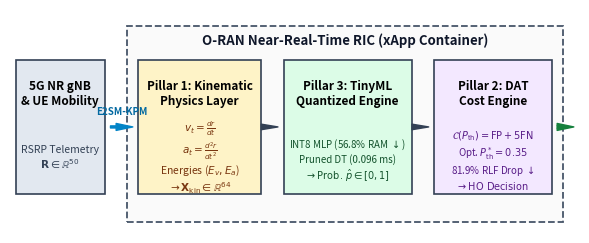

This figure's Python source: (Note: this script raises an exception after producing the figure.)
"""
generate_arch_diagram.py
========================
Generates a high-resolution vector PDF and PNG block diagram
illustrating the 5G O-RAN Near-RT RIC 3-Pillar xApp Architecture.
"""

import os
import matplotlib.pyplot as plt
import matplotlib.patches as patches

def create_architecture_diagram():
    fig, ax = plt.subplots(figsize=(8.5, 2.9), dpi=300)
    ax.set_xlim(0, 10.2)
    ax.set_ylim(0, 4.0)
    ax.set_aspect('equal')
    ax.axis('off')
    
    # Professional IEEE Color Palette
    c_ran = '#e2e8f0'      # Slate (gNB Block)
    c_p1  = '#fef3c7'      # Amber (Pillar 1)
    c_p3  = '#dcfce7'      # Emerald (Pillar 3)
    c_p2  = '#f3e8ff'      # Purple (Pillar 2)
    c_ric = '#fafafa'      # RIC Box Background
    c_border = '#334155'   # Border line color
    
    # 1. Outer Container: O-RAN Near-RT RIC
    ric_box = patches.Rectangle((2.1, 0.2), 7.8, 3.5, ec="#475569", fc=c_ric, linestyle='--', lw=1.3)
    ax.add_patch(ric_box)
    ax.text(6.0, 3.45, "O-RAN Near-Real-Time RIC (xApp Container)", ha='center', va='center', fontsize=9.5, fontweight='bold', color="#0f172a")
    
    # 2. Left Block: 5G NR gNB
    gnb_box = patches.Rectangle((0.1, 0.7), 1.6, 2.4, ec=c_border, fc=c_ran, lw=1.2)
    ax.add_patch(gnb_box)
    ax.text(0.9, 2.50, "5G NR gNB\n& UE Mobility", ha='center', va='center', fontsize=8.5, fontweight='bold')
    ax.text(0.9, 1.35, "RSRP Telemetry\n" + r"$\mathbf{R} \in \mathbb{R}^{50}$", ha='center', va='center', fontsize=7.5, color='#334155')
    
    # Arrow E2 Interface
    ax.annotate('', xy=(2.2, 1.9), xytext=(1.8, 1.9),
                arrowprops=dict(facecolor='#0284c7', edgecolor='#0284c7', width=1.5, headwidth=5))
    ax.text(2.0, 2.18, "E2SM-KPM", ha='center', va='center', fontsize=7, fontweight='bold', color='#0369a1')
    
    # 3. Pillar 1: Kinematic Physics Layer
    p1_box = patches.Rectangle((2.3, 0.7), 2.2, 2.4, ec=c_border, fc=c_p1, lw=1.2)
    ax.add_patch(p1_box)
    ax.text(3.4, 2.50, "Pillar 1: Kinematic\nPhysics Layer", ha='center', va='center', fontsize=8.5, fontweight='bold')
    ax.text(3.4, 1.35, r"$v_t = \frac{dr}{dt}$" + "\n" + r"$a_t = \frac{d^2r}{dt^2}$" + "\nEnergies (" + r"$E_v, E_a$" + ")\n" + r"$\rightarrow \mathbf{X}_{\mathrm{kin}} \in \mathbb{R}^{64}$", 
            ha='center', va='center', fontsize=7.5, color='#78350f')
    
    # Arrow P1 -> P3
    ax.annotate('', xy=(4.8, 1.9), xytext=(4.6, 1.9),
                arrowprops=dict(facecolor='#334155', edgecolor='#334155', width=1.2, headwidth=4))
    
    # 4. Pillar 3: TinyML Quantized Engine
    p3_box = patches.Rectangle((4.9, 0.7), 2.3, 2.4, ec=c_border, fc=c_p3, lw=1.2)
    ax.add_patch(p3_box)
    ax.text(6.05, 2.50, "Pillar 3: TinyML\nQuantized Engine", ha='center', va='center', fontsize=8.5, fontweight='bold')
    ax.text(6.05, 1.30, "INT8 MLP (56.8% RAM " + r"$\downarrow$" + ")\nPruned DT (0.096 ms)\n" + r"$\rightarrow \text{Prob. } \hat{p} \in [0,1]$", 
            ha='center', va='center', fontsize=7.0, color='#14532d')
    
    # Arrow P3 -> P2
    ax.annotate('', xy=(7.5, 1.9), xytext=(7.3, 1.9),
                arrowprops=dict(facecolor='#334155', edgecolor='#334155', width=1.2, headwidth=4))
    
    # 5. Pillar 2: DAT Cost Engine
    p2_box = patches.Rectangle((7.6, 0.7), 2.1, 2.4, ec=c_border, fc=c_p2, lw=1.2)
    ax.add_patch(p2_box)
    ax.text(8.65, 2.50, "Pillar 2: DAT\nCost Engine", ha='center', va='center', fontsize=8.5, fontweight='bold')
    ax.text(8.65, 1.30, r"$\mathcal{C}(P_{\mathrm{th}}) = \mathrm{FP} + 5\mathrm{FN}$" + "\nOpt. " + r"$P_{\mathrm{th}}^* = 0.35$" + "\n81.9% RLF Drop " + r"$\downarrow$" + "\n" + r"$\rightarrow \text{HO Decision}$", 
            ha='center', va='center', fontsize=7.0, color='#581c87')
    
    # Arrow P2 -> Out
    ax.annotate('', xy=(10.1, 1.9), xytext=(9.8, 1.9),
                arrowprops=dict(facecolor='#15803d', edgecolor='#15803d', width=1.5, headwidth=5))
    
    output_dir = os.path.join(os.path.dirname(os.path.dirname(os.path.abspath(__file__))), "paper", "figures")
    os.makedirs(output_dir, exist_ok=True)
    
    pdf_path = os.path.join(output_dir, "fig0_system_architecture.pdf")
    png_path = os.path.join(output_dir, "fig0_system_architecture.png")
    
    plt.savefig(pdf_path, bbox_inches='tight', pad_inches=0.02)
    plt.savefig(png_path, bbox_inches='tight', pad_inches=0.02, dpi=300)
    plt.close()
    
    print(f"[OK] Generated high-resolution architecture diagram:")
    print(f"  - PDF: {pdf_path}")
    print(f"  - PNG: {png_path}")

if __name__ == "__main__":
    create_architecture_diagram()
